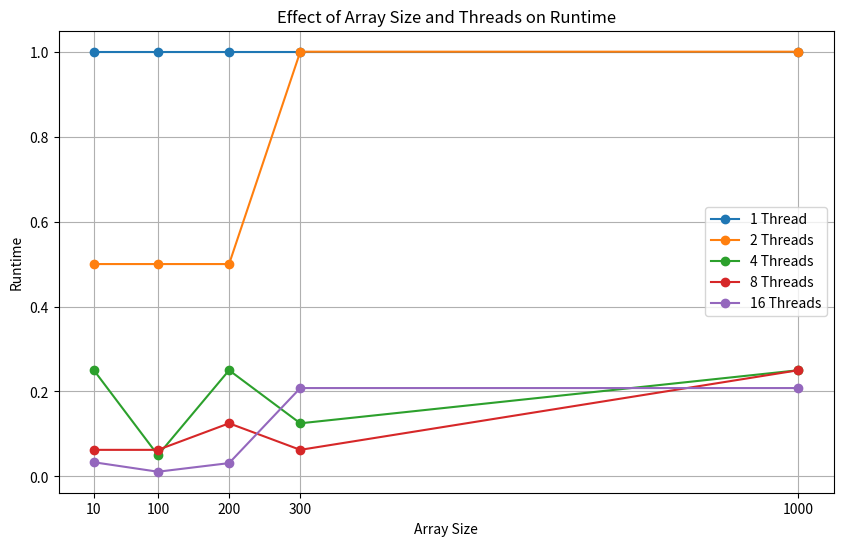

The matplotlib source for this figure:
import matplotlib.pyplot as plt

# Array sizes (y-axis)
array_sizes = [10, 100, 200, 300, 1000]

# Number of threads (x-axis)
num_threads = [1, 2, 4, 8, 16]

# effieincy data for each thread count
runtimes_thread_1= [1, 1, 1, 1, 1]
runtimes_thread_2 = [0.5, 0.5, 0.5, 1, 1]
runtimes_thread_4 = [0.25, 0.05, 0.25, 0.125, 0.25]
runtimes_thread_8 = [0.0625, 0.0625, 0.125, 0.0625, 0.25]
runtimes_thread_16 = [0.0333, 0.011, 0.0313, 0.208, 0.208]


# Plotting the data
plt.figure(figsize=(10, 6))

plt.plot(array_sizes, runtimes_thread_1, label='1 Thread', marker='o')
plt.plot(array_sizes, runtimes_thread_2, label='2 Threads', marker='o')
plt.plot(array_sizes, runtimes_thread_4, label='4 Threads', marker='o')
plt.plot(array_sizes, runtimes_thread_8, label='8 Threads', marker='o')
plt.plot(array_sizes, runtimes_thread_16, label='16 Threads', marker='o')

plt.title('Effect of Array Size and Threads on Runtime')
plt.xlabel('Array Size')
plt.ylabel('Runtime')
plt.xticks(array_sizes)
plt.legend()
plt.grid(True)
plt.show()


runtimes_thread_1 = [19, 29, 30, 35, 36]
runtimes_thread_2 = [20, 23, 27, 30, 30]
runtimes_thread_4 = [20, 35, 21, 30, 19]
runtimes_thread_8 = [15, 26, 28, 20, 29]
runtimes_thread_16 = [20, 31, 22, 19, 21]


runtimes_thread_1 = [1, 1, 1, 1, 1]
runtimes_thread_2 = [1, 1, 1, 2, 2]
runtimes_thread_4 =  [1, 0.2, 1, 0.5, 1]
runtimes_thread_8 = [0.5, 0.5, 1, 0.5, 2]
runtimes_thread_16 = [0.333, 0.166, 0.5, 0.333, 0.333]

runtimes_thread_1= [1, 1, 1, 1, 1]
runtimes_thread_2 = [0.5, 0.5, 0.5, 1, 1]
runtimes_thread_4 = [0.25, 0.05, 0.25, 0.125, 0.25]
runtimes_thread_8 = [0.0625, 0.0625, 0.125, 0.0625, 0.25]
runtimes_thread_16 = [0.0333, 0.011, 0.0313, 0.208, 0.208]
